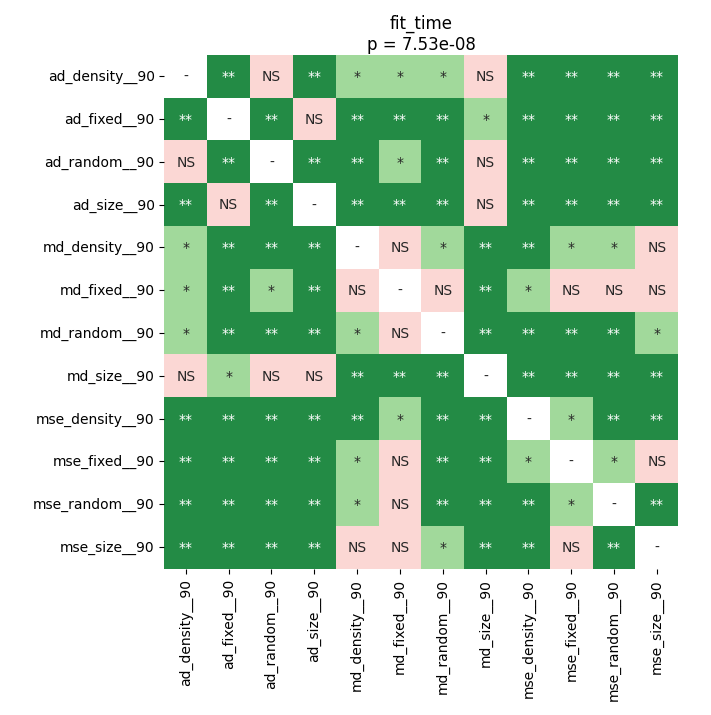

The table this chart was drawn from, first rows:
	ad_density__90	ad_fixed__90	ad_random__90	ad_size__90	md_density__90	md_fixed__90	md_random__90	md_size__90	mse_density__90	mse_fixed__90	mse_random__90	mse_size__90
ad_density__90	1.0	0.009208	0.4748	0.003484	0.03471	0.03471	0.03471	0.9219	0.003484	0.009208	0.003484	0.003484
ad_fixed__90	0.009208	1.0	0.003484	0.6548	0.003484	0.003484	0.003484	0.03526	0.003484	0.003484	0.003484	0.003484
ad_random__90	0.4748	0.003484	1.0	0.003484	0.003484	0.03471	0.006611	0.6548	0.003484	0.003484	0.003484	0.003484
ad_size__90	0.003484	0.6548	0.003484	1.0	0.003484	0.003484	0.003484	0.08935	0.003484	0.003484	0.003484	0.003484
md_density__90	0.03471	0.003484	0.003484	0.003484	1.0	0.6548	0.03471	0.003484	0.003484	0.01962	0.01037	0.4267
md_fixed__90	0.03471	0.003484	0.03471	0.003484	0.6548	1.0	0.1243	0.003484	0.01357	0.4321	0.1854	0.717
md_random__90	0.03471	0.003484	0.006611	0.003484	0.03471	0.1243	1.0	0.003484	0.003484	0.003484	0.006611	0.02743
md_size__90	0.9219	0.03526	0.6548	0.08935	0.003484	0.003484	0.003484	1.0	0.003484	0.003484	0.003484	0.003484
mse_density__90	0.003484	0.003484	0.003484	0.003484	0.003484	0.01357	0.003484	0.003484	1.0	0.01037	0.009208	0.003484
mse_fixed__90	0.009208	0.003484	0.003484	0.003484	0.01962	0.4321	0.003484	0.003484	0.01037	1.0	0.04536	0.8587
mse_random__90	0.003484	0.003484	0.003484	0.003484	0.01037	0.1854	0.006611	0.003484	0.009208	0.04536	1.0	0.003484
mse_size__90	0.003484	0.003484	0.003484	0.003484	0.4267	0.717	0.02743	0.003484	0.003484	0.8587	0.003484	1.0
